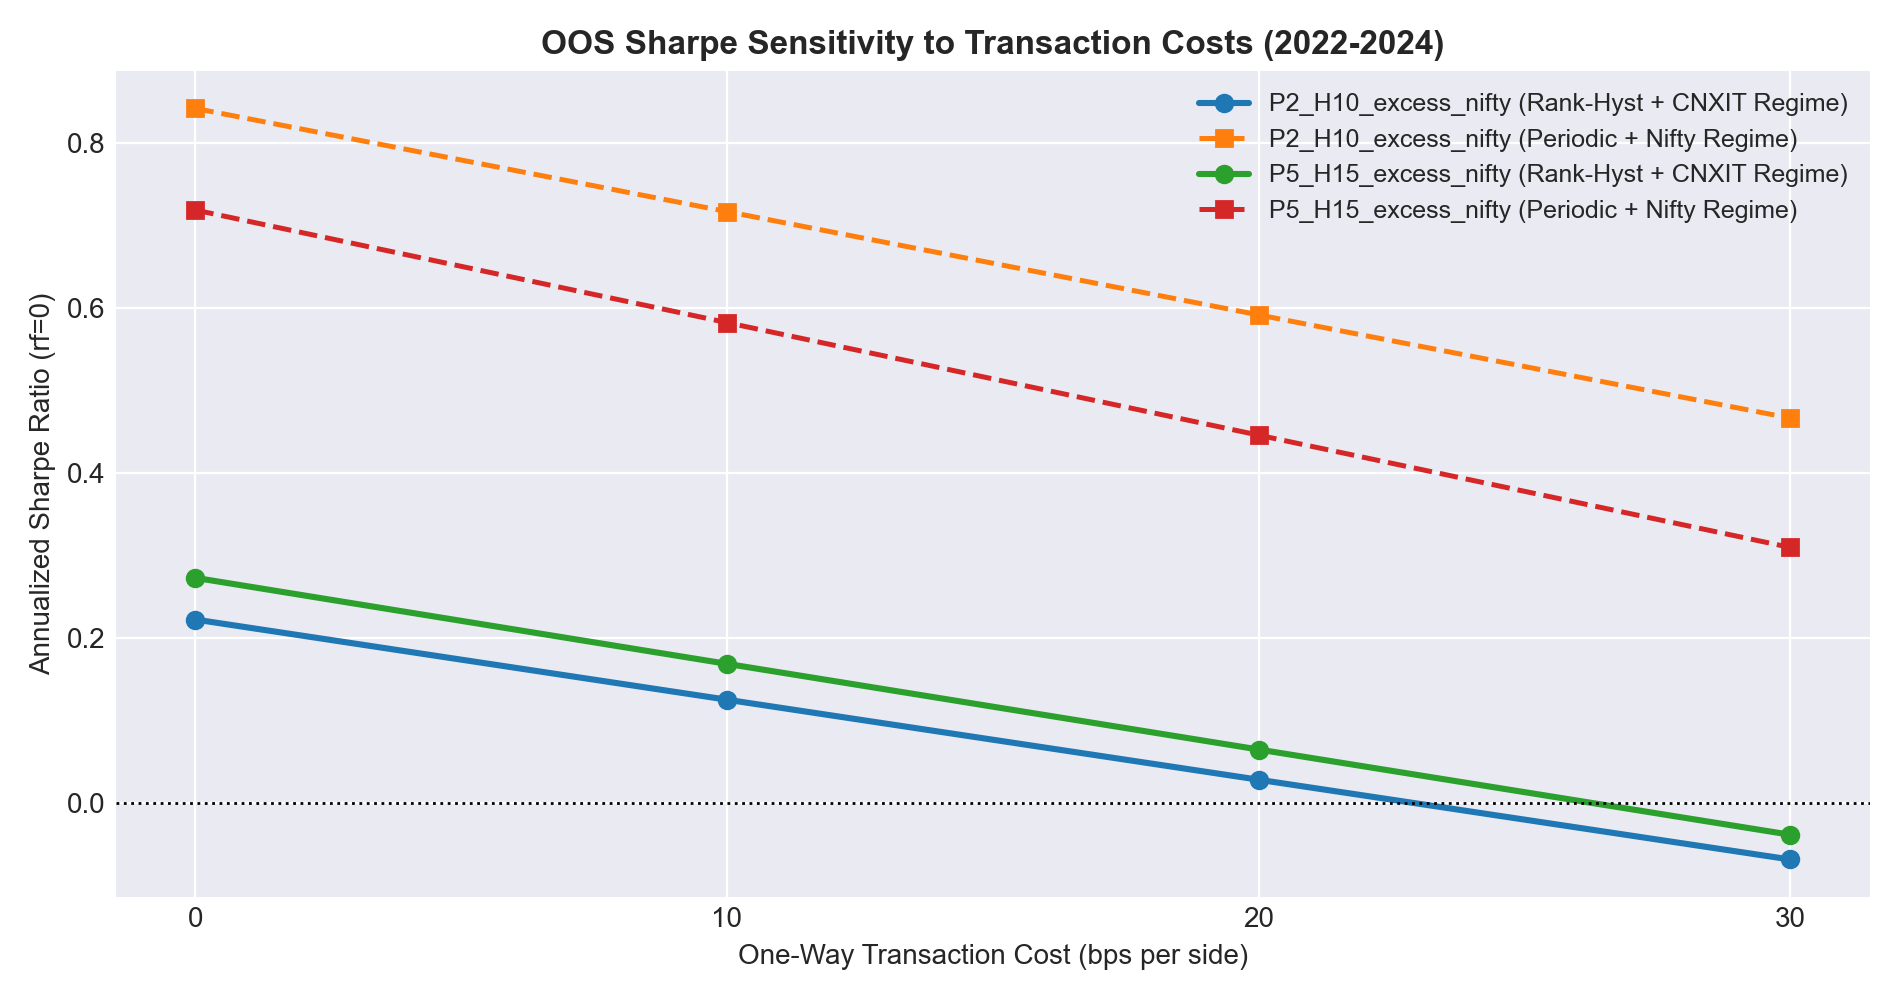

The file beside this chart, header and first rows:
model, bps_per_side, periodic_nifty_sharpe, periodic_nifty_cagr, hyst_cnxit_sharpe, hyst_cnxit_excess_sharpe, hyst_cnxit_cagr
P2_H10_excess_nifty, 0.0, 0.8422, 0.1202, 0.2226, -0.01273, 0.02087
P2_H10_excess_nifty, 10.0, 0.7171, 0.09979, 0.1254, -0.1097, 0.007898
P2_H10_excess_nifty, 20.0, 0.5919, 0.0797, 0.02841, -0.2064, -0.004917
P2_H10_excess_nifty, 30.0, 0.4668, 0.05997, -0.06829, -0.3026, -0.01758
P5_H15_excess_nifty, 0.0, 0.7191, 0.1017, 0.2732, 0.03736, 0.02761
P5_H15_excess_nifty, 10.0, 0.5826, 0.07938, 0.1689, -0.06641, 0.01367
P5_H15_excess_nifty, 20.0, 0.4461, 0.05752, 0.06504, -0.1697, -8.933724828430467e-05
P5_H15_excess_nifty, 30.0, 0.31, 0.03609, -0.0383, -0.2723, -0.01367
